Labelled photos from "maize-status-prediction", an image-classification folder in Eng-Janvier/maize-status-prediction. The possible labels are: FAW, health.

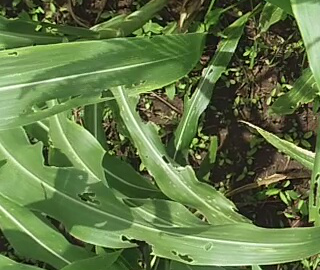
Label: FAW

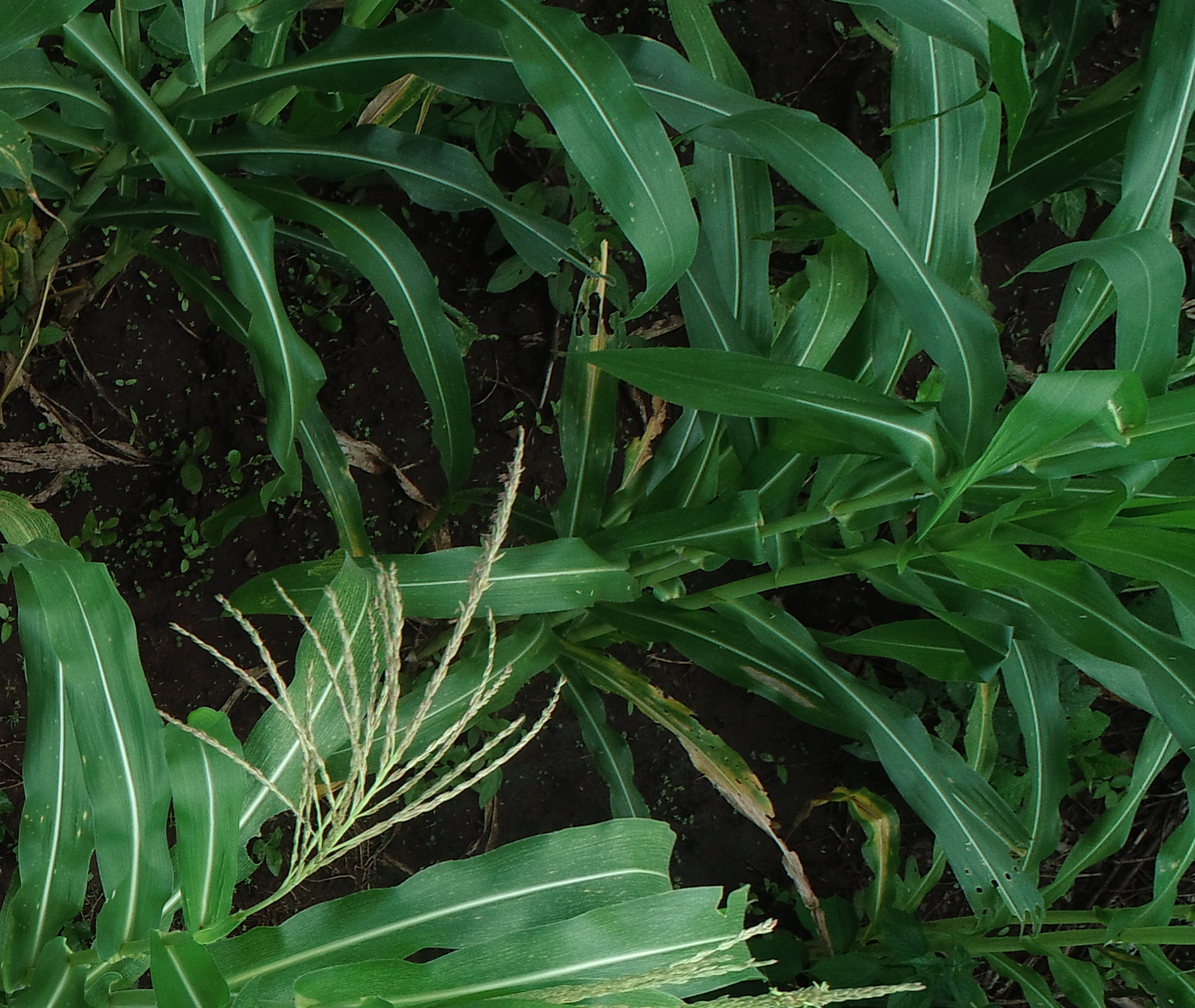
Label: health

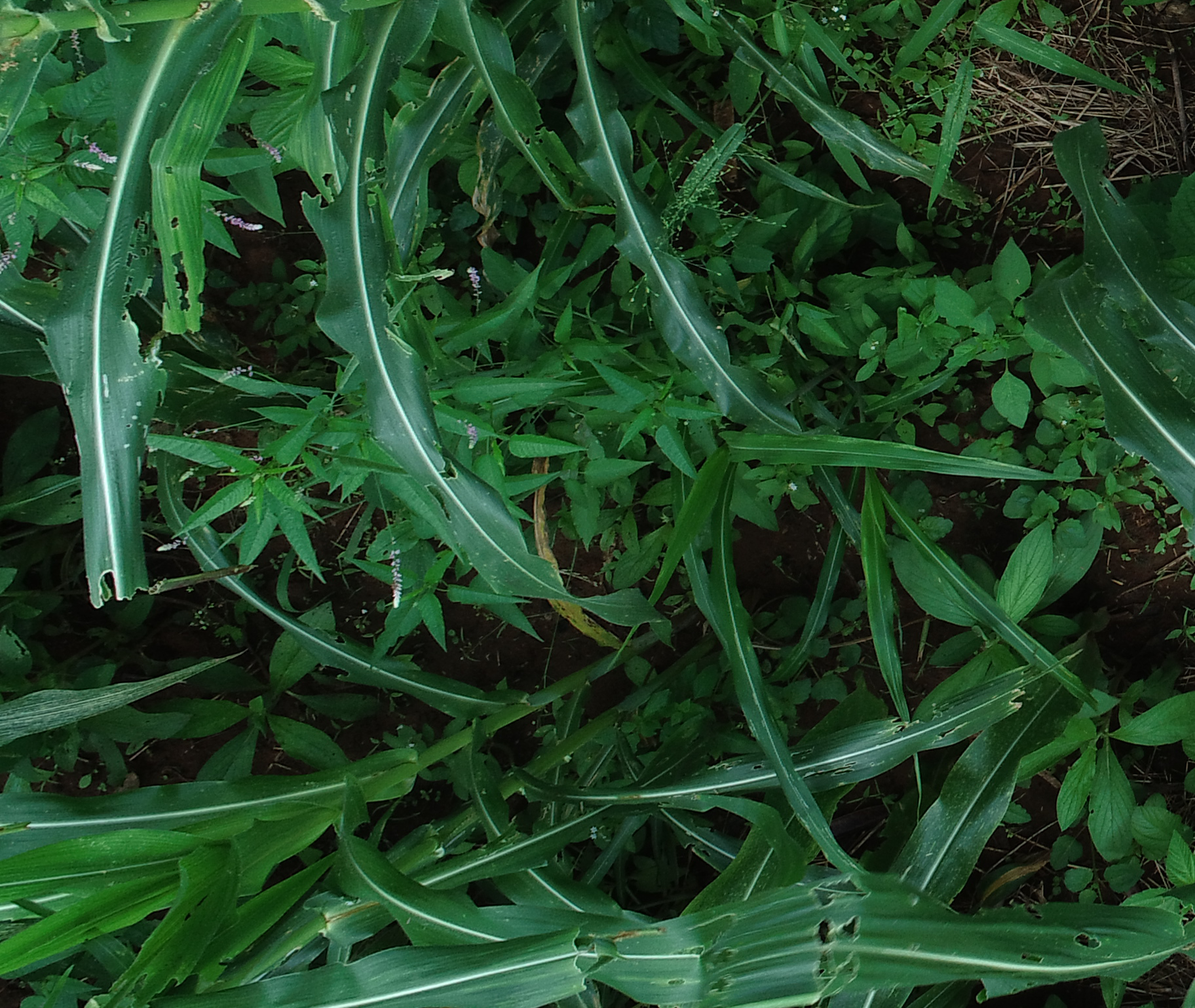
Label: FAW

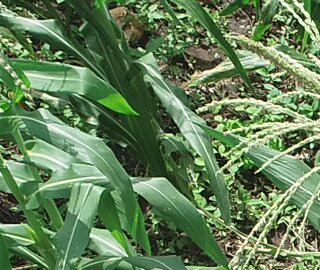
Label: health

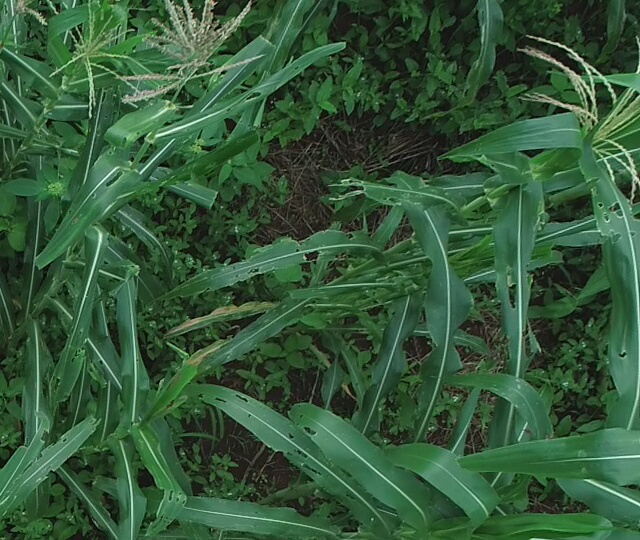
Label: FAW

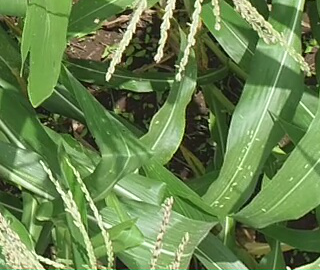
Label: health
